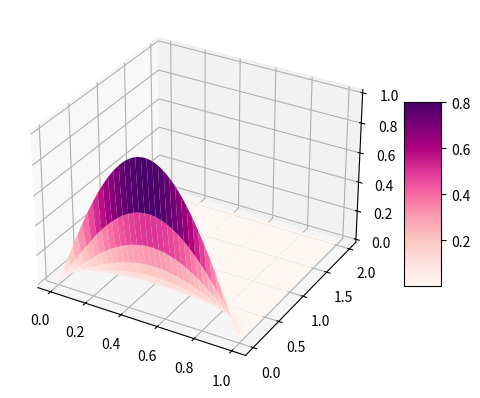

Source code (Python):
import numpy as np
from scipy.interpolate import CubicSpline
import matplotlib.pyplot as plt
import scipy.linalg as la

def df(t, x):
    return np.cos(t) - np.sin(x) + t**2

def df2(t, x):
    return -np.sin(t) - (df(t, x) * np.cos(x)) + (2 * t)

def df3(t, x):
    return -np.cos(t) - (df2(t, x) * np.cos(x)) + ((df(t, x)**2) * np.sin(x)) + 2

def df4(t, x):
    return np.sin(t) + (df(t, x)**3 - df3(t, x)) * np.cos(x) + 3 * df(t, x) * df2(t, x) * np.sin(x)

def f(t, x, h):
    return x + h * (df(t, x) + (h / 2) * (df2(t, x) + (h / 3) * (df3(t, x) + (h / 4) * df4(t, x))))

def solve_taylor(t_cero, x_cero, paso, iteraciones):
    lst_f = []
    lst_t = []
    x = x_cero
    t = t_cero

    iter = 0
    while iter < iteraciones:
        iter += 1
        x = f(t, x, paso)
        t = t + paso
        lst_t.append(t)
        lst_f.append(x)

    return lst_t, lst_f

def runge_kuta_4(x_cero, t_ini, t_fin, h, f):
    lst_t = []
    lst_fx = []

    x = x_cero
    t = t_ini

    while t <= t_fin:
        lst_t.append(t)
        lst_fx.append(x)

        f1 = h * f(t, x)
        f2 = h * f(t + (0.5 * h), x + (0.5 * f1))
        f3 = h * f(t + (0.5 * h), x + (0.5 * f2))
        f4 = h * f(t + h, x + f3)

        x = x + ((f1 + 2.0 * f2 + 2.0 * f3 + f4) / 6)
        t = t + h

    return lst_t, lst_fx

def ej3_f(t, x):
    return (1 / np.power(t, 2)) * (t * x - np.power(x, 2))

def ej4_f(x):
    return np.sin(np.pi * x)

def solve_metodo_implicito_homogeneo(f, h, k, tf):

    s = k / np.power(h, 2)
    n = int(1 / h)
    M = int(tf / k)

    list_t = [i * k for i in range(M + 1)]
    list_x = [i * h for i in range(n + 1)]

    U_actual = [f(x) for x in list_x[1:len(list_x) - 1]]
    U = [[0] + U_actual + [0]]

    A = np.array([
        [0] + (n - 2) * [-s],
        (n - 1) * [1 + 2 * s],
        (n - 2) * [-s] + [0]
    ])

    for i in range(M):
        U_next = la.solve_banded((1, 1), A, U_actual)
        U.append([0] + list(U_next) + [0])
        U_actual = U_next

    return U, list_x, list_t

if __name__ == '__main__':

    # x, fx = taylor(-1, 3, 0.01, 200)

    # """ https://docs.scipy.org/doc/scipy/reference/generated/scipy.interpolate.CubicSpline.html
    # """
    # cs = CubicSpline(x, fx)
    # fig, ax = plt.subplots(figsize=(6.5, 4))
    # ax.axhline(0, color='black')
    # ax.axvline(0, color='black')
    # ax.plot(x, fx, 'o', label='data')
    # ax.plot(x, cs(x), label="S")
    # ax.legend(loc='upper left', ncol=2)
    # plt.show()

    # x, fx = runge_kuta_4(2, 1, 3, 0.005, ej3_f)

    # cs = CubicSpline(x, fx)
    # fig, ax = plt.subplots(figsize=(6.5, 4))
    # # ax.axhline(0, color='black')
    # # ax.axvline(0, color='black')
    # ax.plot(x, fx, 'o', label='data')
    # ax.plot(x, cs(x), label="S")
    # ax.legend(loc='upper left', ncol=2)
    # plt.show()

    h = 0.01
    k = 0.01
    t_final = 2
    U, X, T = solve_metodo_implicito_homogeneo(ej4_f, h, k, t_final)

    """ https://matplotlib.org/2.0.2/mpl_toolkits/mplot3d/tutorial.html
    """
    fig = plt.figure()
    ax = fig.add_subplot(projection='3d')
    X, T = np.meshgrid(X, T)
    Z = np.array(U)
    surf = ax.plot_surface(X, T, Z, cmap="RdPu")
    fig.colorbar(surf, shrink=0.5, aspect=5)
#
    plt.show()
